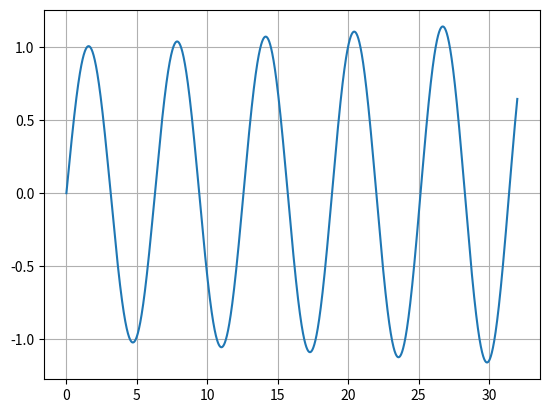

The script that saved this image:
#Provides the basic but general framework of a n-ODE system solver
#  Problems:
#  - Division by zero
import numpy as np
import matplotlib.pyplot as plt

#initializes the domain described by independent var 'u'
def domainInit(u_i,u_f,du):
    global samples,u
    samples = int(abs(u_f-u_i)/du)+1
    u = np.linspace(u_i,u_f,samples).tolist()

#initializes the system of equation(s) described by _f,f,u
def systemInit(ind_var,dep_var,expr):
    global f,_f,dim
    f = []
    _f = []
    mod_expr = []
    dim = len(dep_var)
    j=0
    print("Dimension of system = ",dim)
    for ex in expr:
        mod_expr.append(ex.replace(ind_var,"u"))
        for i in range(0,dim):
            mod_expr[j] = mod_expr[j].replace(dep_var[i],"f["+str(i)+"]")
        _f.append(lambda u,f,j : eval(mod_expr[j]))
        print("df["+str(j)+"]/du = "+mod_expr[j])
        j+=1

#putting in initial value(s)
def ivp(ic):
    for i in range(0,dim):
        f.append([])
        f[i].clear()
        f[i].append(ic[i])

#evaluates the expression of the derivative
"""
def evalSys(u,f):
    return float(_f(u,f))
"""

#executes the integration algorithm
def integrator(ind_var,dep_var,u_i,u_f,du,ic,expr):
    domainInit(u_i,u_f,du)
    systemInit(ind_var,dep_var,expr)
    ivp(ic)
    for itr in range(0,samples-1):
        u_ = u[itr]
        f_ = [f[jtr][itr] for jtr in range(0,dim)]
        #print("f_=",f_)
        #print("_f["+str(itr)+"]=",_f[0](u_,f_))
        for jtr in range(0,dim):
            f[jtr].append(f_[jtr] + du*_f[jtr](u_,f_,jtr))
    return u,f

#front-end
def interactive():
    u,f = integrator("t",["x","v"],0.0,32.0,0.01,[0.0,1.0],["v","-x"])
    plt.grid()
    plt.plot(u,f[0])
   
#let's roll, baby!
interactive()